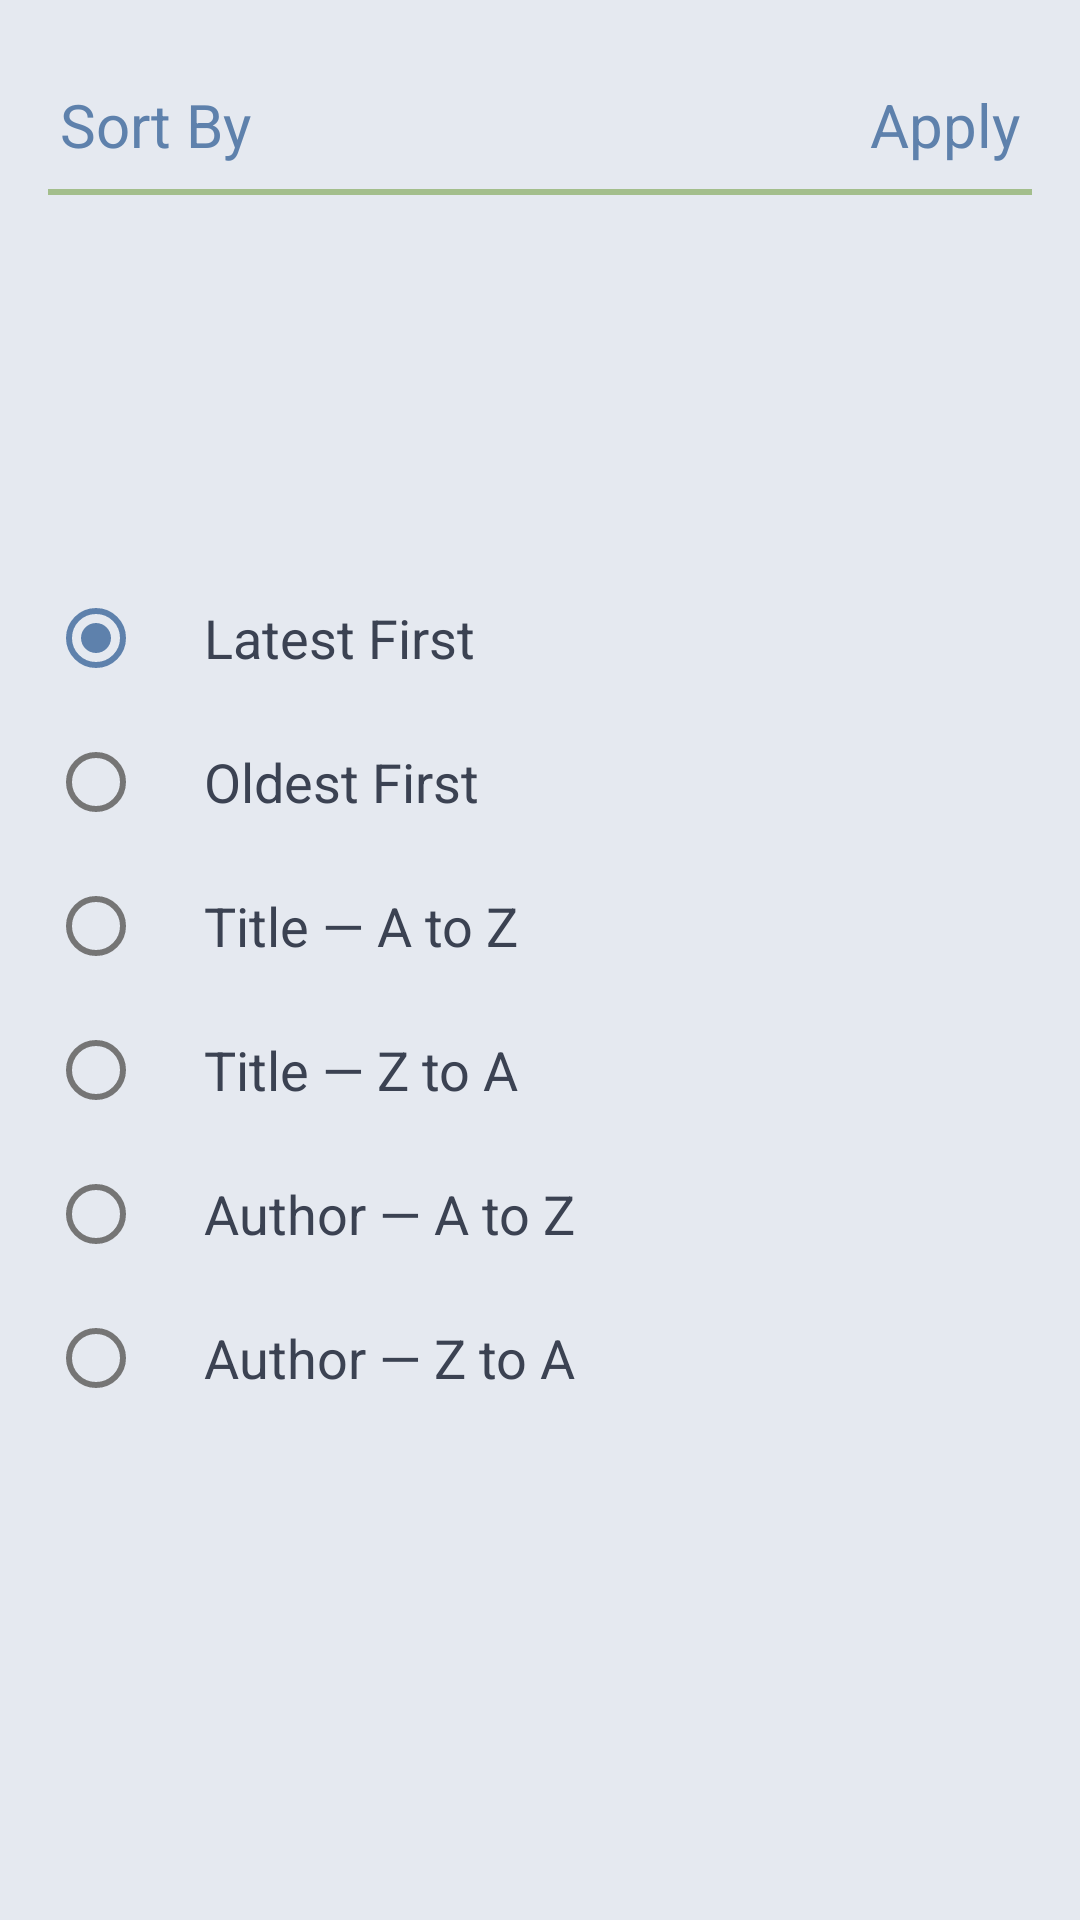

The Android layout XML behind this screen, and the referenced resources:
<!-- AndroidManifest.xml: application theme AppTheme -->
<!-- res/layout/sort_menu_bottom_sheet.xml -->
<androidx.constraintlayout.widget.ConstraintLayout xmlns:android="http://schemas.android.com/apk/res/android"
    xmlns:app="http://schemas.android.com/apk/res-auto"
    android:id="@+id/sortOptionsBottomSheetLayout"
    android:layout_width="match_parent"
    android:layout_height="wrap_content"
    android:background="@color/colorBackgroundDark2"
    android:paddingTop="20dp"
    android:paddingBottom="20dp"
    app:behavior_hideable="true"
    app:layout_behavior="com.google.android.material.bottomsheet.BottomSheetBehavior">

    <TextView
        android:id="@+id/sortByLabel"
        android:layout_width="wrap_content"
        android:layout_height="wrap_content"
        android:layout_marginStart="20dp"
        android:layout_marginTop="8dp"
        android:text="@string/sort_by"
        android:textColor="@color/colorNordBlue"
        android:textSize="20sp"
        app:layout_constraintStart_toStartOf="parent"
        app:layout_constraintTop_toTopOf="parent" />

    <TextView
        android:id="@+id/tvApplyBtn"
        android:layout_width="wrap_content"
        android:layout_height="wrap_content"
        android:layout_marginTop="8dp"
        android:layout_marginEnd="20dp"
        android:text="@string/apply"
        android:textColor="@color/colorNordBlue"
        android:textSize="20sp"
        app:layout_constraintEnd_toEndOf="parent"
        app:layout_constraintTop_toTopOf="parent" />

    <View
        android:id="@+id/line"
        android:layout_width="match_parent"
        android:layout_height="2dp"
        android:layout_marginHorizontal="16dp"
        android:layout_marginTop="8dp"
        android:background="@color/colorNordGreen"
        app:layout_constraintEnd_toEndOf="parent"
        app:layout_constraintStart_toStartOf="parent"
        app:layout_constraintTop_toBottomOf="@+id/sortByLabel" />


    <RadioGroup
        android:id="@+id/sortByOptions"
        android:layout_width="match_parent"
        android:layout_height="wrap_content"
        android:gravity="center"
        android:paddingBottom="20dp"
        app:layout_constraintBottom_toBottomOf="parent"
        app:layout_constraintEnd_toEndOf="parent"
        app:layout_constraintStart_toStartOf="parent"
        app:layout_constraintTop_toBottomOf="@+id/line">


        <com.google.android.material.radiobutton.MaterialRadioButton
            android:id="@+id/sortByTimeAscending"
            android:layout_width="match_parent"
            android:layout_height="wrap_content"
            android:layout_marginHorizontal="16dp"
            android:checked="true"
            android:paddingHorizontal="20dp"
            android:tag="1"
            android:text="@string/latest_first"
            android:textColor="@color/colorTextPrimary"
            android:textSize="18sp" />

        <com.google.android.material.radiobutton.MaterialRadioButton
            android:id="@+id/sortByTimeDescending"
            android:layout_width="match_parent"
            android:layout_height="wrap_content"
            android:layout_marginHorizontal="16dp"
            android:paddingHorizontal="20dp"
            android:tag="2"
            android:text="@string/oldest_first"
            android:textColor="@color/colorTextPrimary"
            android:textSize="18sp" />

        <com.google.android.material.radiobutton.MaterialRadioButton
            android:id="@+id/sortByTitleAscending"
            android:layout_width="match_parent"
            android:layout_height="wrap_content"
            android:layout_marginHorizontal="16dp"
            android:paddingHorizontal="20dp"
            android:tag="3"
            android:text="@string/title_a_to_z"
            android:textColor="@color/colorTextPrimary"
            android:textSize="18sp" />

        <com.google.android.material.radiobutton.MaterialRadioButton
            android:id="@+id/sortByTitleDescending"
            android:layout_width="match_parent"
            android:layout_height="wrap_content"
            android:layout_marginHorizontal="16dp"
            android:paddingHorizontal="20dp"
            android:tag="4"
            android:text="@string/title_z_to_a"
            android:textColor="@color/colorTextPrimary"
            android:textSize="18sp" />

        <com.google.android.material.radiobutton.MaterialRadioButton
            android:id="@+id/sortByAuthorAscending"
            android:layout_width="match_parent"
            android:layout_height="wrap_content"
            android:layout_marginHorizontal="16dp"
            android:paddingHorizontal="20dp"
            android:tag="5"
            android:text="@string/author_a_to_z"
            android:textColor="@color/colorTextPrimary"
            android:textSize="18sp" />

        <com.google.android.material.radiobutton.MaterialRadioButton
            android:id="@+id/sortByAuthorDescending"
            android:layout_width="match_parent"
            android:layout_height="wrap_content"
            android:layout_marginHorizontal="16dp"
            android:paddingHorizontal="20dp"
            android:tag="6"
            android:text="@string/author_z_to_a"
            android:textColor="@color/colorTextPrimary"
            android:textSize="18sp" />
    </RadioGroup>


</androidx.constraintlayout.widget.ConstraintLayout>
<!-- resources referenced by this layout -->
<resources>
  <color name="colorBackgroundDark2">#E5E9F0</color>
  <color name="colorNordBlue">#5E81AC</color>
  <color name="colorNordGreen">#A3BE8C</color>
  <color name="colorTextPrimary">#3B4252</color>
  <string name="apply">Apply</string>
  <string name="author_a_to_z">Author — A to Z</string>
  <string name="author_z_to_a">Author — Z to A</string>
  <string name="latest_first">Latest First</string>
  <string name="oldest_first">Oldest First</string>
  <string name="sort_by">Sort By</string>
  <string name="title_a_to_z">Title — A to Z</string>
  <string name="title_z_to_a">Title — Z to A</string>
  <style name="AppTheme" parent="Theme.MaterialComponents.DayNight.NoActionBar">
          
          <item name="colorPrimary">@color/colorPrimary</item>
          <item name="colorPrimaryDark">@color/colorPrimaryDark</item>
          <item name="colorAccent">@color/colorNordBlue</item>
          <item name="colorOnPrimary">@color/colorTextToolbar</item>
      </style>
  <color name="colorPrimary">#3B4252</color>
  <color name="colorPrimaryDark">#2E3440</color>
  <color name="colorTextToolbar">#ECEFF4</color>
</resources>
